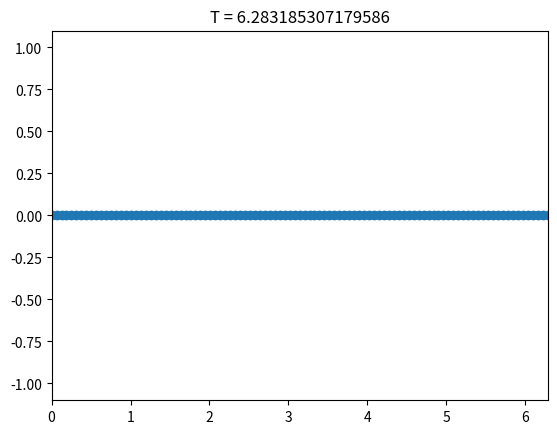

Recreate this plot in Python.
import numpy as np
import matplotlib.pyplot as plt
import matplotlib.animation as animation



x = np.linspace(0,2*np.pi, num = 101)# numpy array of x-values, shape (N,) for N spatial points
t = np.linspace(0,2*np.pi,num=101)# Array of t-values, shape (M,) for M time points
T,X = np.meshgrid(t, x)
w = np.sin(X)*np.cos(T)# Array of w(x,t). Shape (M,N) for N spatial points & M time points

fig, ax = plt.subplots()
line = ax.plot(x, w[0,:], color = "C0")[0]
points = ax.scatter(x,w[0,:], color = "C0")
ax.set(xlim = (0, 2*np.pi), ylim = [-1.1,1.1])


def update(frame):
    data = np.stack([x, w[frame,:]]).T
    points.set_offsets(data)
    
    ax.set_title(f"T = {t[frame]}")
    line.set_ydata(w[frame,:])
    return (points, line)
    
frame_rate = 30    
ani = animation.FuncAnimation(fig = fig, func = update, frames = len(t), interval = 1000/frame_rate)
ani.save(filename="example.gif", fps = frame_rate, writer="pillow")
plt.show()
